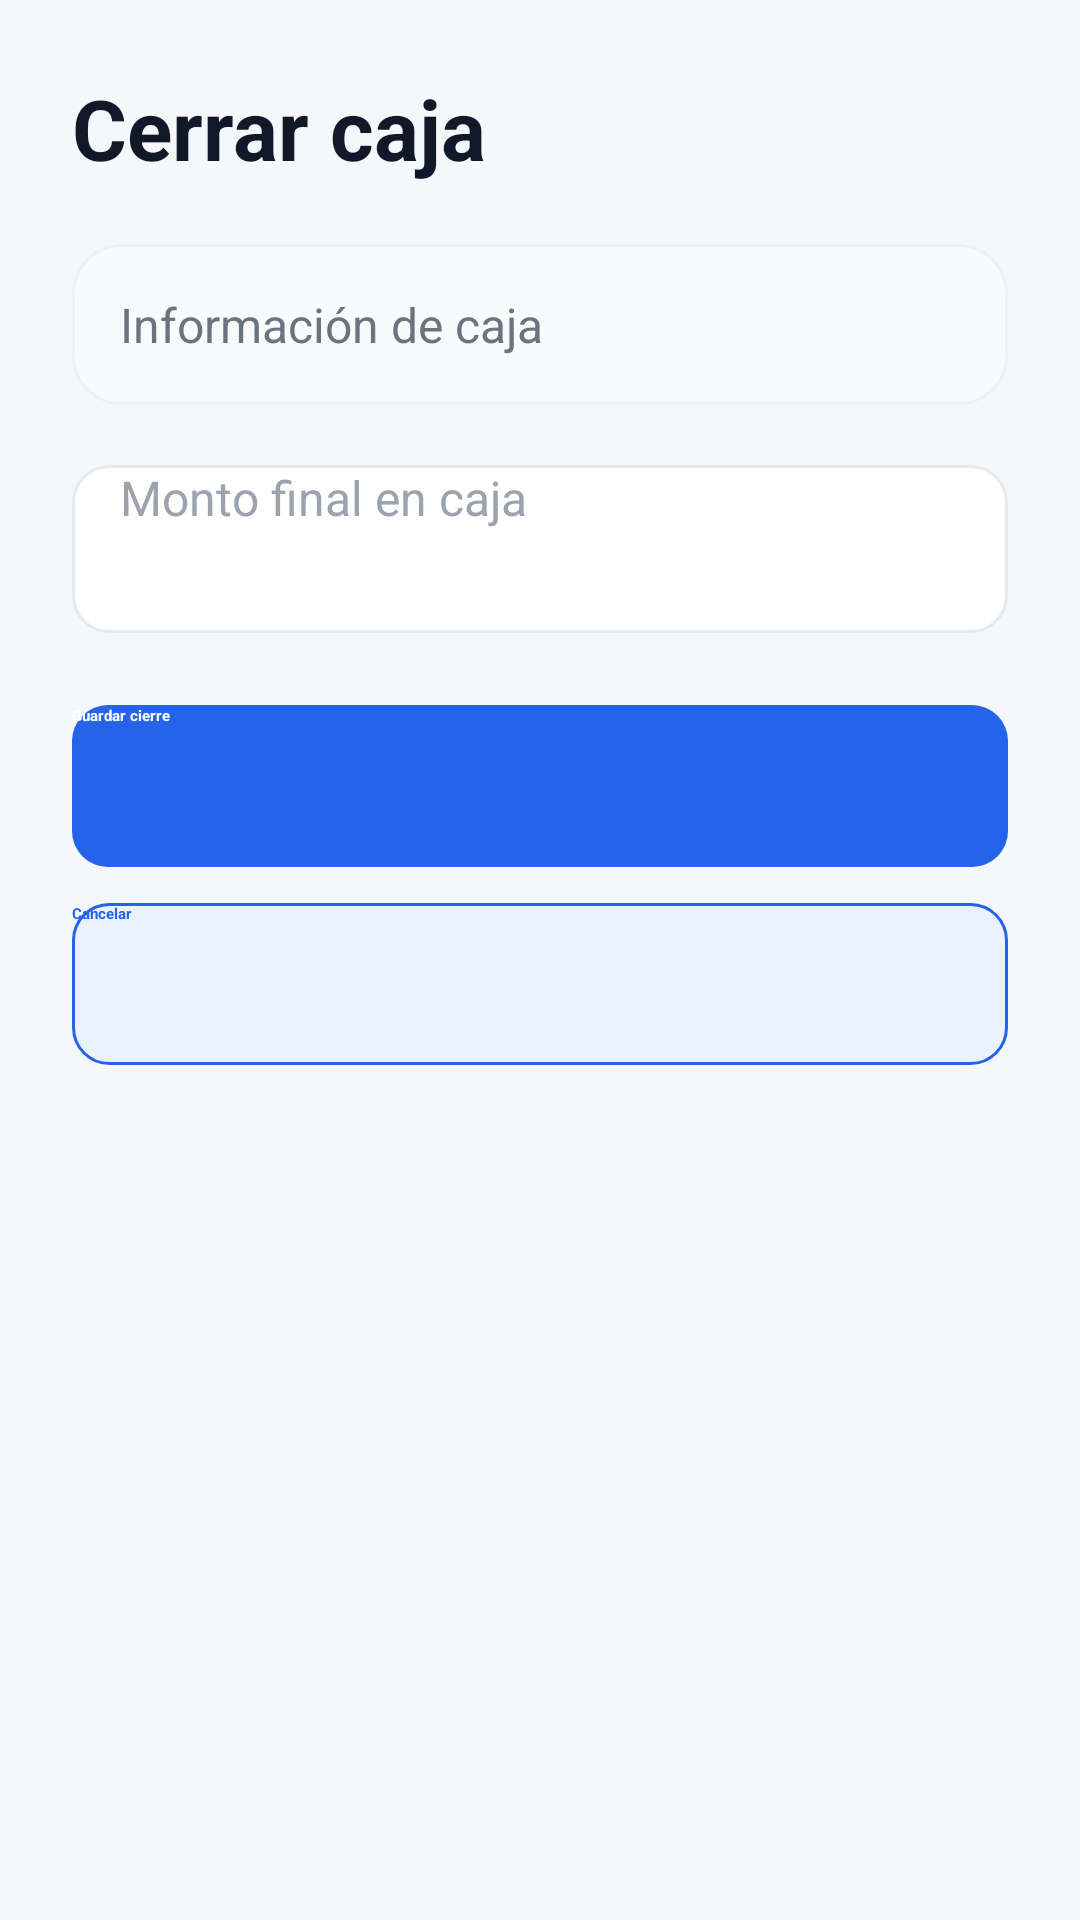

Reconstruct the res/layout file that produces this screen, plus the resources it refers to.
<!-- AndroidManifest.xml: application theme Theme.AbarrotesApp -->
<!-- res/layout/activity_cerrar_caja.xml -->
<?xml version="1.0" encoding="utf-8"?>
<ScrollView xmlns:android="http://schemas.android.com/apk/res/android"
    android:layout_width="match_parent"
    android:layout_height="match_parent"
    android:background="@drawable/bg_screen"
    android:fillViewport="true">

    <LinearLayout
        android:layout_width="match_parent"
        android:layout_height="wrap_content"
        android:orientation="vertical"
        android:padding="@dimen/space_24">

        <TextView
            android:layout_width="wrap_content"
            android:layout_height="wrap_content"
            android:text="Cerrar caja"
            android:textColor="@color/ios_text_primary"
            android:textSize="@dimen/text_xxl"
            android:textStyle="bold" />

        <TextView
            android:id="@+id/tvInfoCajaAbierta"
            android:layout_width="match_parent"
            android:layout_height="wrap_content"
            android:layout_marginTop="@dimen/space_20"
            android:background="@drawable/bg_card_soft"
            android:padding="@dimen/space_16"
            android:text="Información de caja"
            android:textColor="@color/ios_text_secondary"
            android:textSize="@dimen/text_md" />

        <EditText
            android:id="@+id/etMontoFinalCaja"
            style="@style/InputField"
            android:layout_width="match_parent"
            android:layout_height="wrap_content"
            android:layout_marginTop="@dimen/space_20"
            android:hint="Monto final en caja"
            android:inputType="numberDecimal" />

        <Button
            android:id="@+id/btnGuardarCierreCaja"
            style="@style/ButtonPrimary"
            android:layout_width="match_parent"
            android:layout_height="wrap_content"
            android:layout_marginTop="@dimen/space_24"
            android:text="Guardar cierre" />

        <Button
            android:id="@+id/btnCancelarCierreCaja"
            style="@style/ButtonSecondary"
            android:layout_width="match_parent"
            android:layout_height="wrap_content"
            android:layout_marginTop="@dimen/space_12"
            android:text="Cancelar" />

    </LinearLayout>

</ScrollView>
<!-- resources referenced by this layout -->
<resources>
  <color name="ios_text_primary">#111827</color>
  <color name="ios_text_secondary">#6B7280</color>
  <dimen name="space_12">12dp</dimen>
  <dimen name="space_16">16dp</dimen>
  <dimen name="space_20">20dp</dimen>
  <dimen name="space_24">24dp</dimen>
  <dimen name="text_md">16sp</dimen>
  <dimen name="text_xxl">28sp</dimen>
  <!-- drawable bg_card_soft (drawable) -->
  <?xml version="1.0" encoding="utf-8"?>
  <shape xmlns:android="http://schemas.android.com/apk/res/android">
      <solid android:color="@color/ios_surface_soft"/>
  
      <corners android:radius="@dimen/radius_16"/>
  
      <stroke
          android:width="@dimen/stroke_1"
          android:color="@color/ios_divider"/>
  </shape>
  <!-- drawable bg_screen (drawable) -->
  <?xml version="1.0" encoding="utf-8"?>
  <shape xmlns:android="http://schemas.android.com/apk/res/android">
      <solid android:color="@color/ios_background"/>
  </shape>
  <style name="ButtonPrimary">
          <item name="android:background">@drawable/bg_button_primary</item>
          <item name="android:textColor">@color/ios_text_white</item>
          <item name="android:textStyle">bold</item>
          <item name="android:textAllCaps">false</item>
          <item name="android:minHeight">@dimen/button_height</item>
          <item name="backgroundTint">@null</item>
      </style>
  <style name="ButtonSecondary">
          <item name="android:background">@drawable/bg_button_secondary</item>
          <item name="android:textColor">@color/ios_primary</item>
          <item name="android:textStyle">bold</item>
          <item name="android:textAllCaps">false</item>
          <item name="android:minHeight">@dimen/button_height</item>
          <item name="backgroundTint">@null</item>
      </style>
  <style name="InputField">
          <item name="android:background">@drawable/bg_input</item>
          <item name="android:textColor">@color/ios_text_primary</item>
          <item name="android:textColorHint">@color/ios_text_hint</item>
          <item name="android:textSize">@dimen/text_md</item>
          <item name="android:paddingStart">@dimen/space_16</item>
          <item name="android:paddingEnd">@dimen/space_16</item>
          <item name="android:minHeight">@dimen/input_height</item>
      </style>
  <color name="ios_surface_soft">#F9FAFC</color>
  <dimen name="radius_16">16dp</dimen>
  <dimen name="stroke_1">1dp</dimen>
  <color name="ios_divider">#EEF1F6</color>
  <color name="ios_background">#F5F7FB</color>
  <!-- drawable bg_button_primary (drawable) -->
  <?xml version="1.0" encoding="utf-8"?>
  <selector xmlns:android="http://schemas.android.com/apk/res/android">
  
      <item android:state_pressed="true">
          <shape>
              <solid android:color="@color/ios_primary_dark"/>
              <corners android:radius="@dimen/radius_12"/>
          </shape>
      </item>
  
      <item>
          <shape>
              <solid android:color="@color/ios_primary"/>
              <corners android:radius="@dimen/radius_12"/>
          </shape>
      </item>
  
  </selector>
  <color name="ios_text_white">#FFFFFF</color>
  <dimen name="button_height">54dp</dimen>
  <!-- drawable bg_button_secondary (drawable) -->
  <?xml version="1.0" encoding="utf-8"?>
  <shape xmlns:android="http://schemas.android.com/apk/res/android">
  
      <solid android:color="@color/ios_secondary"/>
  
      <corners android:radius="@dimen/radius_12"/>
  
      <stroke
          android:width="@dimen/stroke_1"
          android:color="@color/ios_primary"/>
  
  </shape>
  <color name="ios_primary">#2563EB</color>
  <color name="ios_text_hint">#9CA3AF</color>
  <dimen name="input_height">56dp</dimen>
  <color name="ios_secondary">#EAF1FF</color>
  <color name="ios_surface">#FFFFFF</color>
  <color name="ios_primary_dark">#1D4ED8</color>
  <dimen name="radius_12">12dp</dimen>
  <dimen name="stroke_2">2dp</dimen>
  <color name="ios_border">#E5E9F2</color>
</resources>
